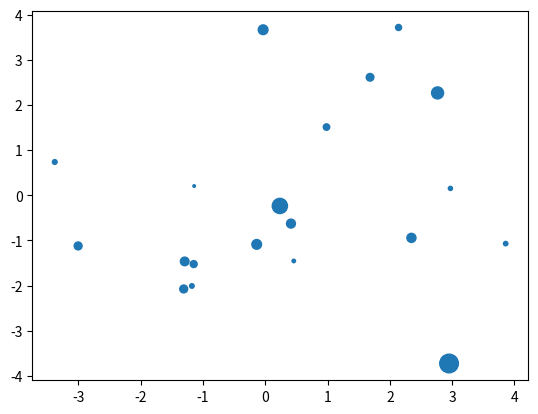
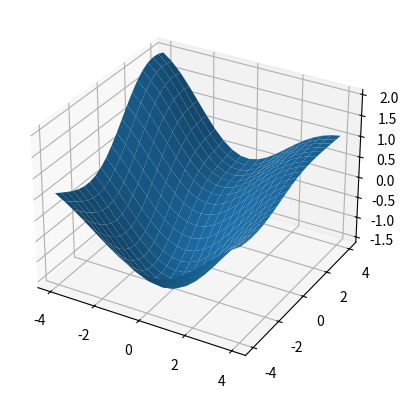

These charts were generated, in order, by the following Python code:
from typing import NamedTuple
import numpy as np
import matplotlib.pyplot as plt

class Blob(NamedTuple):
    mu: np.array
    cov: np.array
    mag: float

    def __call__(self, x: float, y: float):
        dr = self.mu - np.array([x, y])
        return self.mag * np.exp(-0.5 * dr @ self.cov @ dr)

class BlobMap:
    def __init__(self, N: int, width: float, height: float):

        mux = np.random.uniform(-width, width, N)
        muy = np.random.uniform(-height, height, N)
        covi = 0.2*np.identity(2)
        mag = np.random.normal(size=N) # customizable
        self.blobs: list[Blob] = [Blob(np.array([muxi, muyi]), covi, magi) for muxi, muyi, magi in zip(mux, muy, mag)]
    
    def __call__(self, x: float, y: float):
        tmp = np.array([b(x, y) for b in self.blobs])
        return np.sum(tmp)

if __name__ == '__main__':

    width = 4
    height = 4

    blob_map = BlobMap(20, width, height)

    x = np.linspace(-width, width, 21)
    y = np.linspace(-height, height, 21)

    X, Y = np.meshgrid(x, y)

    Z = np.zeros((len(x), len(y)))
    for i in range(len(x)):
        for j in range(len(y)):
            Z[i][j] = blob_map(x[i], y[j])

    Z = Z - np.mean(Z)

    plt.scatter([blob.mu[0] for blob in blob_map.blobs], [blob.mu[1] for blob in blob_map.blobs], [30*np.exp(blob.mag) for blob in blob_map.blobs])
    fig, ax = plt.subplots(subplot_kw={'projection': '3d'})
    ax.plot_surface(X, Y, Z)
    plt.show()